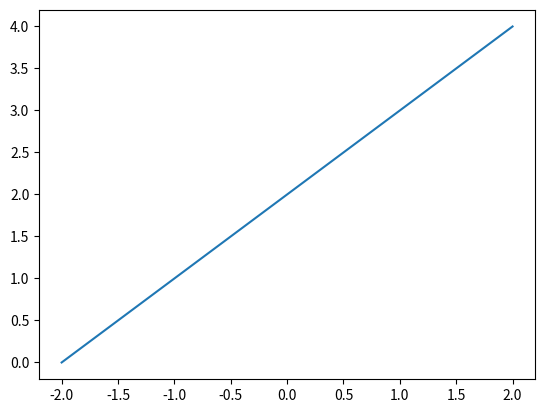

Reproduce this figure in Python.
import numpy as np 
import matplotlib.pylab as plt
x = np.linspace(-2,2,60)
y = 2+x
plt.figure(num= "grafica ejemplo")
plt.plot(x,y)
plt.show()
